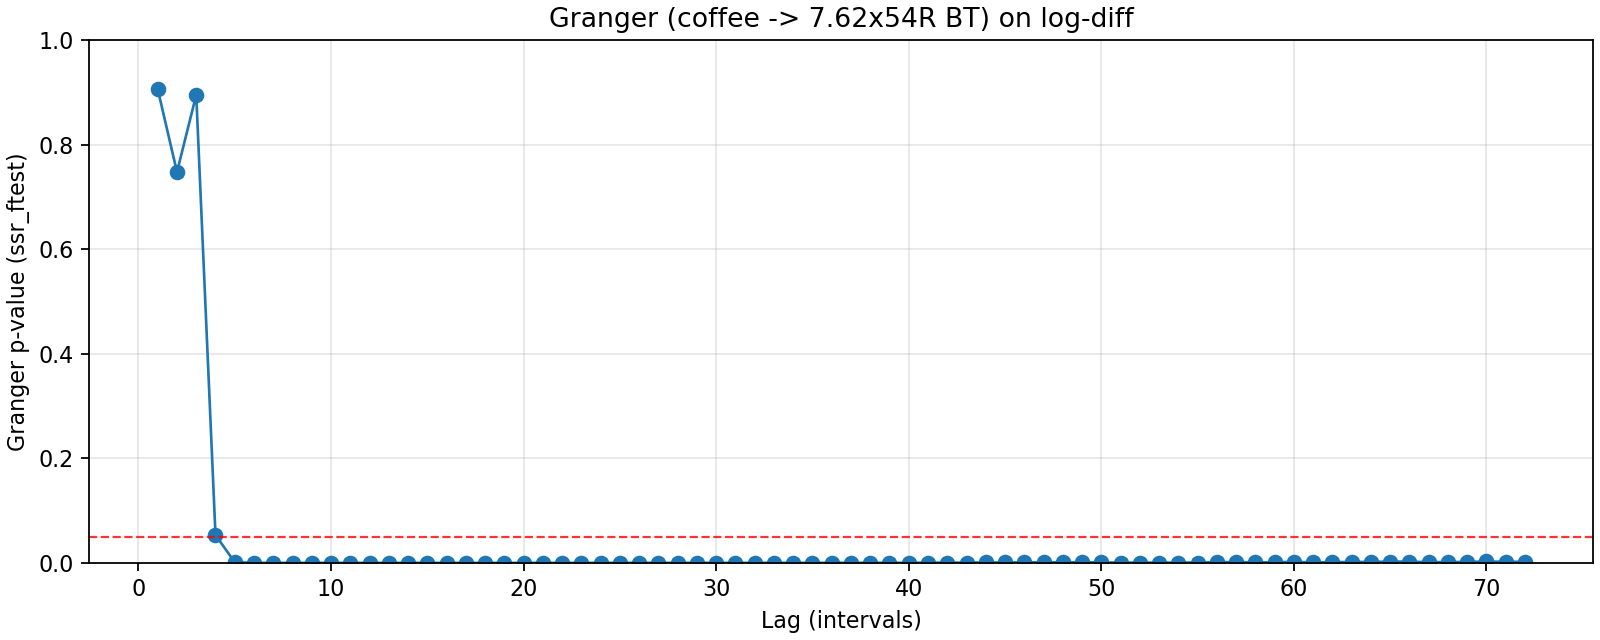

Data behind this chart, as committed beside it:
lag, ssr_ftest_pvalue, ssr_ftest_stat
1.0, 0.9059, 0.01399
2.0, 0.7475, 0.2911
3.0, 0.8952, 0.2017
4.0, 0.05313, 2.351
5.0, 0.001363, 4.021
6.0, 2.88477203113533e-10, 9.798
7.0, 2.0217884497190913e-15, 12.93
8.0, 4.341831951125834e-15, 11.47
9.0, 2.0738673984327953e-13, 9.453
10.0, 2.049336235168314e-12, 8.207
11.0, 9.539218935660373e-12, 7.343
12.0, 1.5111492715810144e-11, 6.846
13.0, 4.0282640895606706e-11, 6.312
14.0, 8.554690462701177e-11, 5.89
15.0, 7.535184279208263e-09, 4.836
16.0, 9.539103466688729e-08, 4.224
17.0, 4.6661971866243e-07, 3.827
18.0, 7.105616648587109e-09, 4.398
19.0, 1.0350782431476429e-08, 4.22
20.0, 1.748634142411587e-08, 4.035
21.0, 2.403944748613156e-08, 3.895
22.0, 1.3403576438786567e-07, 3.571
23.0, 1.6312244190664878e-07, 3.473
24.0, 1.0468563401587656e-06, 3.162
25.0, 5.5493609199302974e-05, 2.58
26.0, 7.316831076430731e-05, 2.507
27.0, 3.102971678912673e-05, 2.586
28.0, 7.327596971376047e-05, 2.444
29.0, 0.0001063, 2.369
30.0, 8.534928462556896e-05, 2.37
31.0, 5.495760104193112e-05, 2.398
32.0, 9.205273848068079e-05, 2.313
33.0, 0.000109, 2.271
34.0, 5.185791509668405e-05, 2.334
35.0, 5.419080704995659e-05, 2.309
36.0, 8.483720657913302e-05, 2.24
37.0, 0.0001217, 2.183
38.0, 0.0001078, 2.179
39.0, 0.0001629, 2.119
40.0, 0.000136, 2.123
41.0, 0.0002501, 2.046
42.0, 0.0005689, 1.947
43.0, 0.000487, 1.952
44.0, 0.0007496, 1.897
45.0, 0.0008155, 1.878
46.0, 0.001016, 1.847
47.0, 0.0009467, 1.845
48.0, 0.001237, 1.81
49.0, 0.001151, 1.809
50.0, 0.001022, 1.813
51.0, 0.0004053, 1.894
52.0, 0.0005618, 1.855
53.0, 0.0004025, 1.879
54.0, 0.0005359, 1.845
55.0, 0.0006917, 1.814
56.0, 0.001231, 1.754
57.0, 0.001697, 1.718
58.0, 0.0009821, 1.764
59.0, 0.00126, 1.735
60.0, 0.00208, 1.684
... 12 more rows
